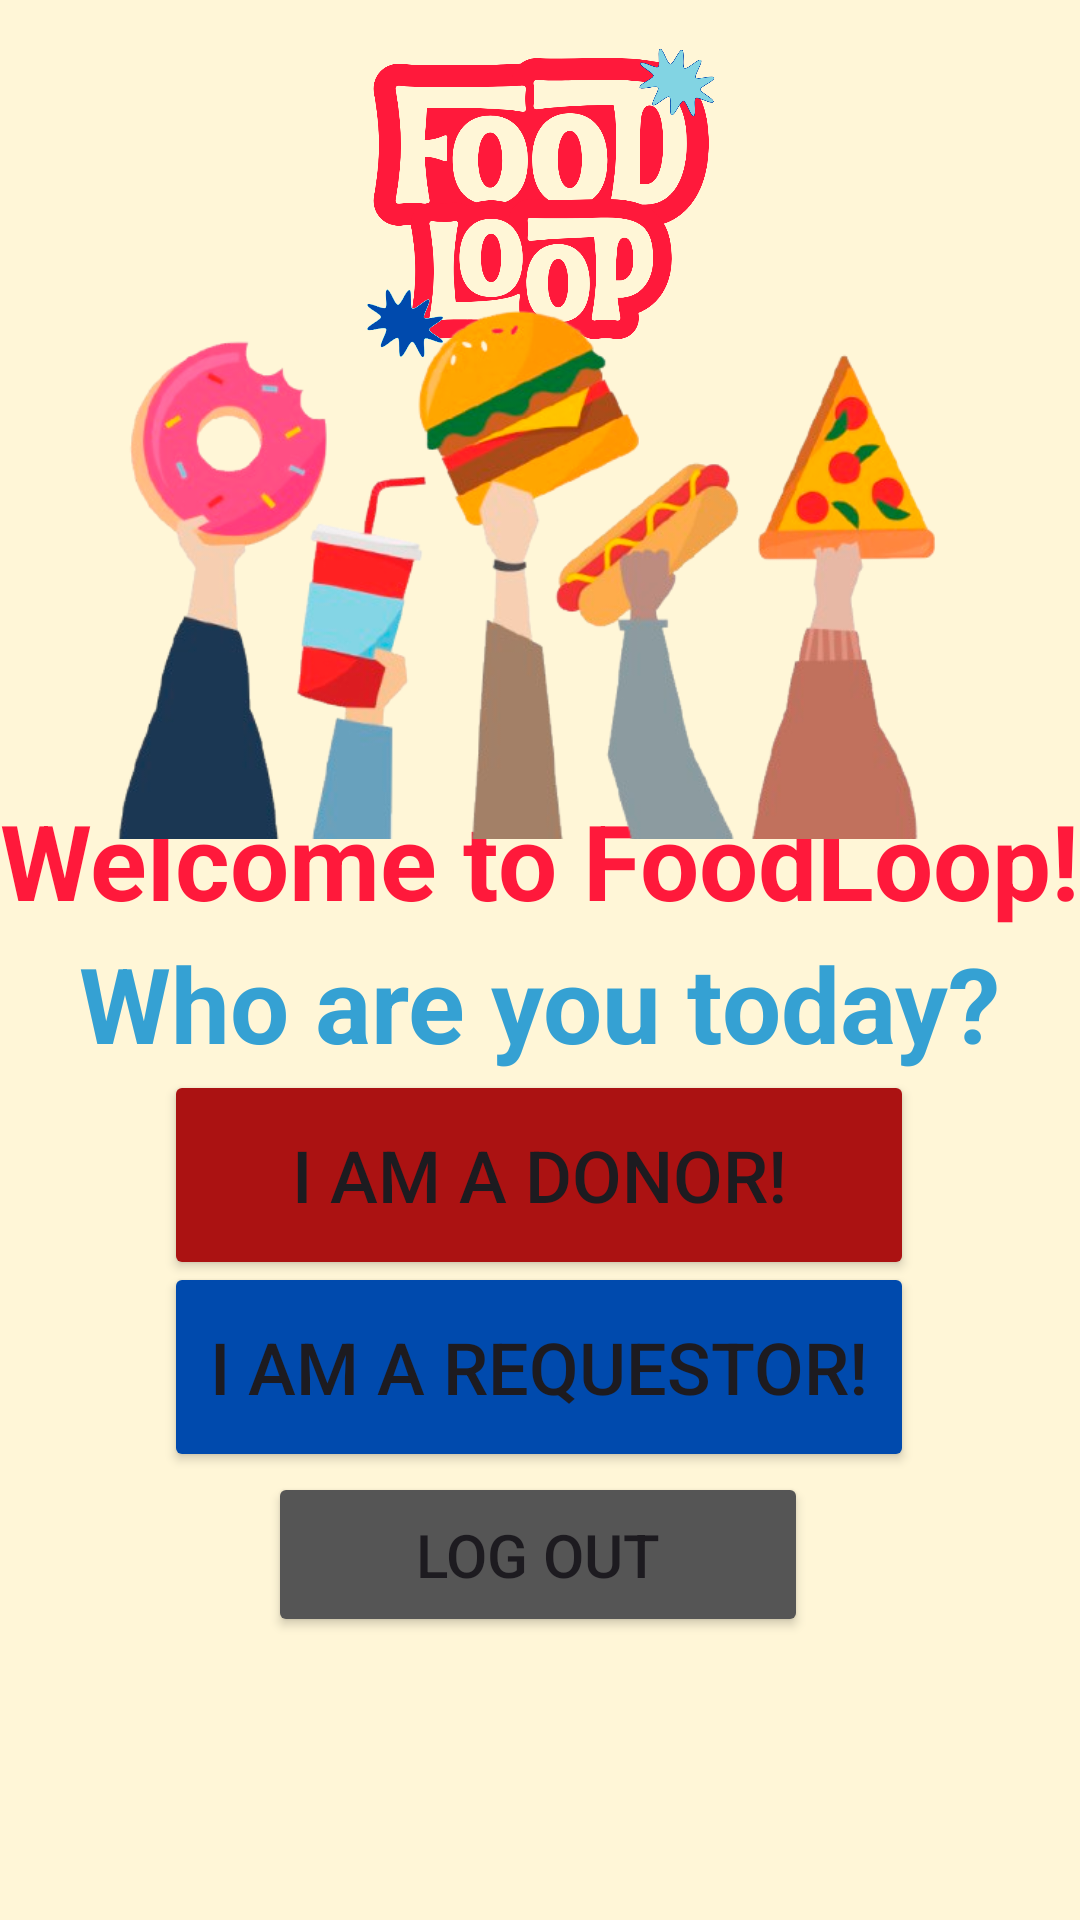

This screen was rendered from an Android layout file. Write that file and the resources it references.
<!-- AndroidManifest.xml: application theme Theme.FoodLoop -->
<!-- res/layout/activity_main.xml -->
<?xml version="1.0" encoding="utf-8"?>
<androidx.constraintlayout.widget.ConstraintLayout xmlns:android="http://schemas.android.com/apk/res/android"
    xmlns:app="http://schemas.android.com/apk/res-auto"
    xmlns:tools="http://schemas.android.com/tools"
    android:id="@+id/main"
    android:layout_width="match_parent"
    android:layout_height="match_parent"
    android:background="#fff6d7"
    tools:context=".MainActivity">

    <Button
        android:id="@+id/btnMainLogOut"
        android:layout_width="180dp"
        android:layout_height="55dp"
        android:backgroundTint="#555555"
        android:onClick="toLogoutPage"
        android:text="@string/btnLogOut1"
        android:textSize="20sp"
        app:layout_constraintBottom_toBottomOf="parent"
        app:layout_constraintEnd_toEndOf="parent"
        app:layout_constraintHorizontal_bias="0.497"
        app:layout_constraintStart_toStartOf="parent"
        app:layout_constraintTop_toTopOf="parent"
        app:layout_constraintVertical_bias="0.839" />

    <Button
        android:id="@+id/btnDonorMe"
        android:layout_width="250dp"
        android:layout_height="70dp"
        android:backgroundTint="#AB1212"
        android:onClick="toDonorHomePage"
        android:text="@string/btnImADonor"
        android:textSize="24sp"
        app:layout_constraintBottom_toBottomOf="parent"
        app:layout_constraintEnd_toEndOf="parent"
        app:layout_constraintHorizontal_bias="0.496"
        app:layout_constraintStart_toStartOf="parent"
        app:layout_constraintTop_toTopOf="parent"
        app:layout_constraintVertical_bias="0.626"
        tools:ignore="TextSizeCheck" />

    <Button
        android:id="@+id/btnRequestorMe"
        android:layout_width="250dp"
        android:layout_height="70dp"
        android:backgroundTint="#004aad"
        android:onClick="toRequestHomePage"
        android:text="@string/btnImARequestor"

        android:textSize="24sp"
        app:layout_constraintBottom_toBottomOf="parent"
        app:layout_constraintEnd_toEndOf="parent"
        app:layout_constraintHorizontal_bias="0.496"
        app:layout_constraintStart_toStartOf="parent"
        app:layout_constraintTop_toTopOf="parent"
        app:layout_constraintVertical_bias="0.738"
        tools:ignore="TextSizeCheck" />

    <TextView
        android:id="@+id/txtWelcomeMain"
        android:layout_width="wrap_content"
        android:layout_height="wrap_content"
        android:text="@string/txtWelcomeTitle"
        android:textColor="#ff193b"
        android:textSize="35sp"
        android:textStyle="bold"
        app:layout_constraintBottom_toBottomOf="parent"
        app:layout_constraintEnd_toEndOf="parent"
        app:layout_constraintHorizontal_bias="0.489"
        app:layout_constraintStart_toStartOf="parent"
        app:layout_constraintTop_toTopOf="parent"
        app:layout_constraintVertical_bias="0.444" />

    <TextView
        android:id="@+id/txtIdentityQuestion"
        android:layout_width="wrap_content"
        android:layout_height="wrap_content"
        android:text="@string/txtIdentity"
        android:textColor="#35a1d3"
        android:textSize="35sp"
        android:textStyle="bold"
        app:layout_constraintBottom_toBottomOf="parent"
        app:layout_constraintEnd_toEndOf="parent"
        app:layout_constraintStart_toStartOf="parent"
        app:layout_constraintTop_toTopOf="parent"
        app:layout_constraintVertical_bias="0.524" />

    <ImageView
        android:id="@+id/imgFLLogo4"
        android:layout_width="287dp"
        android:layout_height="106dp"
        android:contentDescription="@string/imgLogo"
        app:layout_constraintBottom_toBottomOf="parent"
        app:layout_constraintEnd_toEndOf="parent"
        app:layout_constraintStart_toStartOf="parent"
        app:layout_constraintTop_toTopOf="parent"
        app:layout_constraintVertical_bias="0.029"
        app:srcCompat="@drawable/foodloop_logo" />

    <ImageView
        android:id="@+id/imgHeaderDonate2"
        android:layout_width="416dp"
        android:layout_height="210dp"
        android:contentDescription="@string/imgHeader"
        app:layout_constraintBottom_toBottomOf="parent"
        app:layout_constraintEnd_toEndOf="parent"
        app:layout_constraintHorizontal_bias="0.6"
        app:layout_constraintStart_toStartOf="parent"
        app:layout_constraintTop_toTopOf="parent"
        app:layout_constraintVertical_bias="0.162"
        app:srcCompat="@drawable/foodheader" />
</androidx.constraintlayout.widget.ConstraintLayout>
<!-- resources referenced by this layout -->
<resources>
  <!-- drawable foodheader: png bitmap (drawable, 172082 bytes) -->
  <!-- drawable foodloop_logo: png bitmap (drawable, 114719 bytes) -->
  <string name="btnImADonor">I am a donor!</string>
  <string name="btnImARequestor">I am a requestor!</string>
  <string name="btnLogOut1">Log Out</string>
  <string name="imgHeader">image header</string>
  <string name="imgLogo">food loops logo</string>
  <string name="txtIdentity">Who are you today?</string>
  <string name="txtWelcomeTitle">Welcome to FoodLoop!</string>
  <style name="Theme.FoodLoop" parent="Base.Theme.FoodLoop" />
  <style name="Base.Theme.FoodLoop" parent="Theme.Material3.DayNight.NoActionBar">
          
          
      </style>
</resources>
